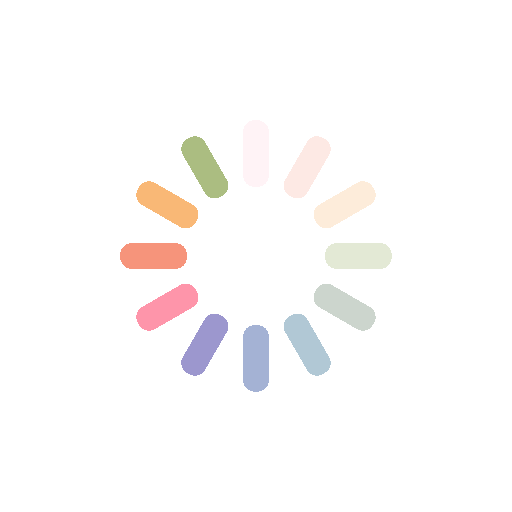
t = 0.00 s
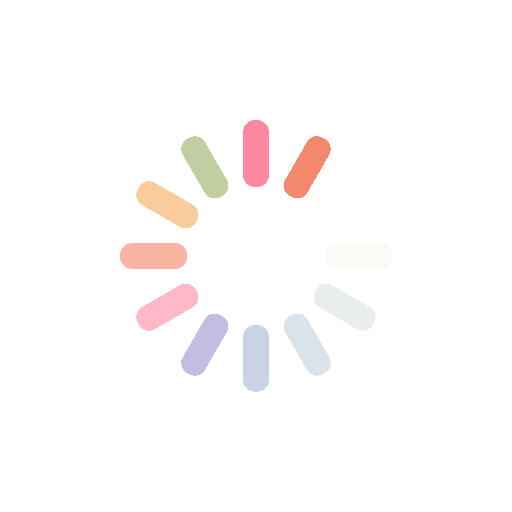
t = 0.64 s
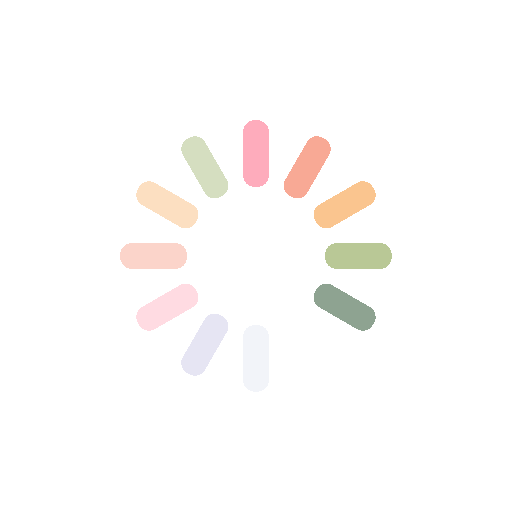
t = 1.28 s
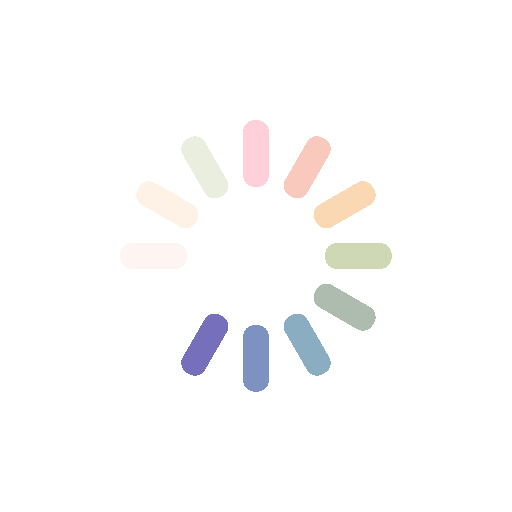
t = 1.92 s

The animated SVG that drew these frames (rendered in a browser with its animation timeline set to each time). Animation: 12 SMIL elements (animate=12); one cycle of 2.56 s, repeats indefinitely.

<?xml version="1.0" encoding="utf-8"?>
<svg xmlns="http://www.w3.org/2000/svg" xmlns:xlink="http://www.w3.org/1999/xlink" style="margin: auto; background: none; display: block; shape-rendering: crispedges;" width="71px" height="71px" viewBox="0 0 100 100" preserveAspectRatio="xMidYMid">
<g transform="rotate(0 50 50)">
  <rect x="47.5" y="23.5" rx="2.21" ry="2.21" width="5" height="13" fill="#fe718d">
    <animate attributeName="opacity" values="1;0" keyTimes="0;1" dur="2.564102564102564s" begin="-2.3504273504273505s" repeatCount="indefinite"></animate>
  </rect>
</g><g transform="rotate(30 50 50)">
  <rect x="47.5" y="23.5" rx="2.21" ry="2.21" width="5" height="13" fill="#f47e60">
    <animate attributeName="opacity" values="1;0" keyTimes="0;1" dur="2.564102564102564s" begin="-2.1367521367521367s" repeatCount="indefinite"></animate>
  </rect>
</g><g transform="rotate(60 50 50)">
  <rect x="47.5" y="23.5" rx="2.21" ry="2.21" width="5" height="13" fill="#f8b26a">
    <animate attributeName="opacity" values="1;0" keyTimes="0;1" dur="2.564102564102564s" begin="-1.9230769230769231s" repeatCount="indefinite"></animate>
  </rect>
</g><g transform="rotate(90 50 50)">
  <rect x="47.5" y="23.5" rx="2.21" ry="2.21" width="5" height="13" fill="#abbd81">
    <animate attributeName="opacity" values="1;0" keyTimes="0;1" dur="2.564102564102564s" begin="-1.7094017094017095s" repeatCount="indefinite"></animate>
  </rect>
</g><g transform="rotate(120 50 50)">
  <rect x="47.5" y="23.5" rx="2.21" ry="2.21" width="5" height="13" fill="#849b87">
    <animate attributeName="opacity" values="1;0" keyTimes="0;1" dur="2.564102564102564s" begin="-1.4957264957264957s" repeatCount="indefinite"></animate>
  </rect>
</g><g transform="rotate(150 50 50)">
  <rect x="47.5" y="23.5" rx="2.21" ry="2.21" width="5" height="13" fill="#6492ac">
    <animate attributeName="opacity" values="1;0" keyTimes="0;1" dur="2.564102564102564s" begin="-1.2820512820512822s" repeatCount="indefinite"></animate>
  </rect>
</g><g transform="rotate(180 50 50)">
  <rect x="47.5" y="23.5" rx="2.21" ry="2.21" width="5" height="13" fill="#637cb5">
    <animate attributeName="opacity" values="1;0" keyTimes="0;1" dur="2.564102564102564s" begin="-1.0683760683760684s" repeatCount="indefinite"></animate>
  </rect>
</g><g transform="rotate(210 50 50)">
  <rect x="47.5" y="23.5" rx="2.21" ry="2.21" width="5" height="13" fill="#6a63b6">
    <animate attributeName="opacity" values="1;0" keyTimes="0;1" dur="2.564102564102564s" begin="-0.8547008547008548s" repeatCount="indefinite"></animate>
  </rect>
</g><g transform="rotate(240 50 50)">
  <rect x="47.5" y="23.5" rx="2.21" ry="2.21" width="5" height="13" fill="#fe718d">
    <animate attributeName="opacity" values="1;0" keyTimes="0;1" dur="2.564102564102564s" begin="-0.6410256410256411s" repeatCount="indefinite"></animate>
  </rect>
</g><g transform="rotate(270 50 50)">
  <rect x="47.5" y="23.5" rx="2.21" ry="2.21" width="5" height="13" fill="#f47e60">
    <animate attributeName="opacity" values="1;0" keyTimes="0;1" dur="2.564102564102564s" begin="-0.4273504273504274s" repeatCount="indefinite"></animate>
  </rect>
</g><g transform="rotate(300 50 50)">
  <rect x="47.5" y="23.5" rx="2.21" ry="2.21" width="5" height="13" fill="#f8b26a">
    <animate attributeName="opacity" values="1;0" keyTimes="0;1" dur="2.564102564102564s" begin="-0.2136752136752137s" repeatCount="indefinite"></animate>
  </rect>
</g><g transform="rotate(330 50 50)">
  <rect x="47.5" y="23.5" rx="2.21" ry="2.21" width="5" height="13" fill="#abbd81">
    <animate attributeName="opacity" values="1;0" keyTimes="0;1" dur="2.564102564102564s" begin="0s" repeatCount="indefinite"></animate>
  </rect>
</g>
<!-- [ldio] generated by https://loading.io/ --></svg>